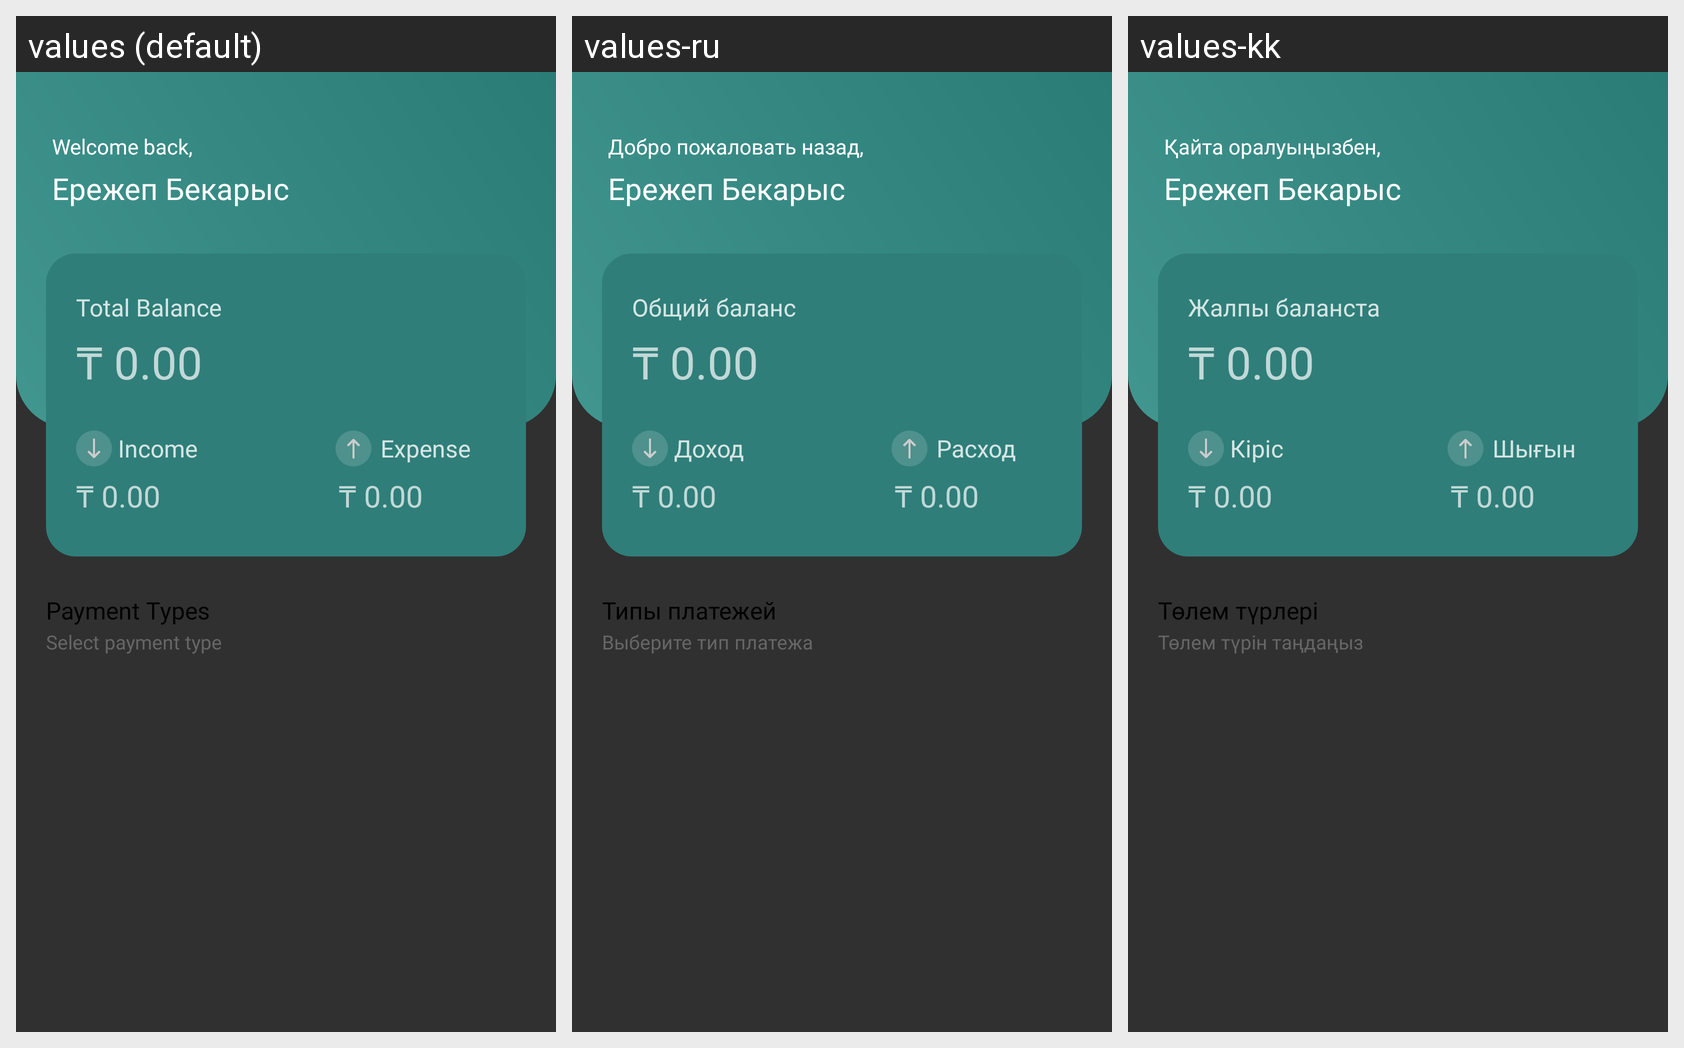

For this localized Android screen grid, give each drawn string resource with its value in every locale shown.
Android screen res/layout/fragment_home.xml rendered under 3 locales, left to right: values (default), values-ru, values-kk. Device: Nexus 5 (rendered at 1080×1920; each locale shown at half size, 540×960, under a caption strip naming it); theme Theme.Design.NoActionBar.
Strings drawn on this screen, with the default value and each locale's value (text and hints the layout hard-codes, and strings that could not be matched under every locale, appear in the picture but are not listed):

choose_payment_type
  values: Select payment type
  values-ru: Выберите тип платежа
  values-kk: Төлем түрін таңдаңыз

payment_type
  values: Payment Types
  values-ru: Типы платежей
  values-kk: Төлем түрлері

welcome_back
  values: Welcome back,
  values-ru: Добро пожаловать назад,
  values-kk: Қайта оралуыңызбен,

text_all_summa
  values: Total Balance
  values-ru: Общий баланс
  values-kk: Жалпы баланста

text_income
  values: Income
  values-ru: Доход
  values-kk: Кіріс

text_expence
  values: Expense
  values-ru: Расход
  values-kk: Шығын
